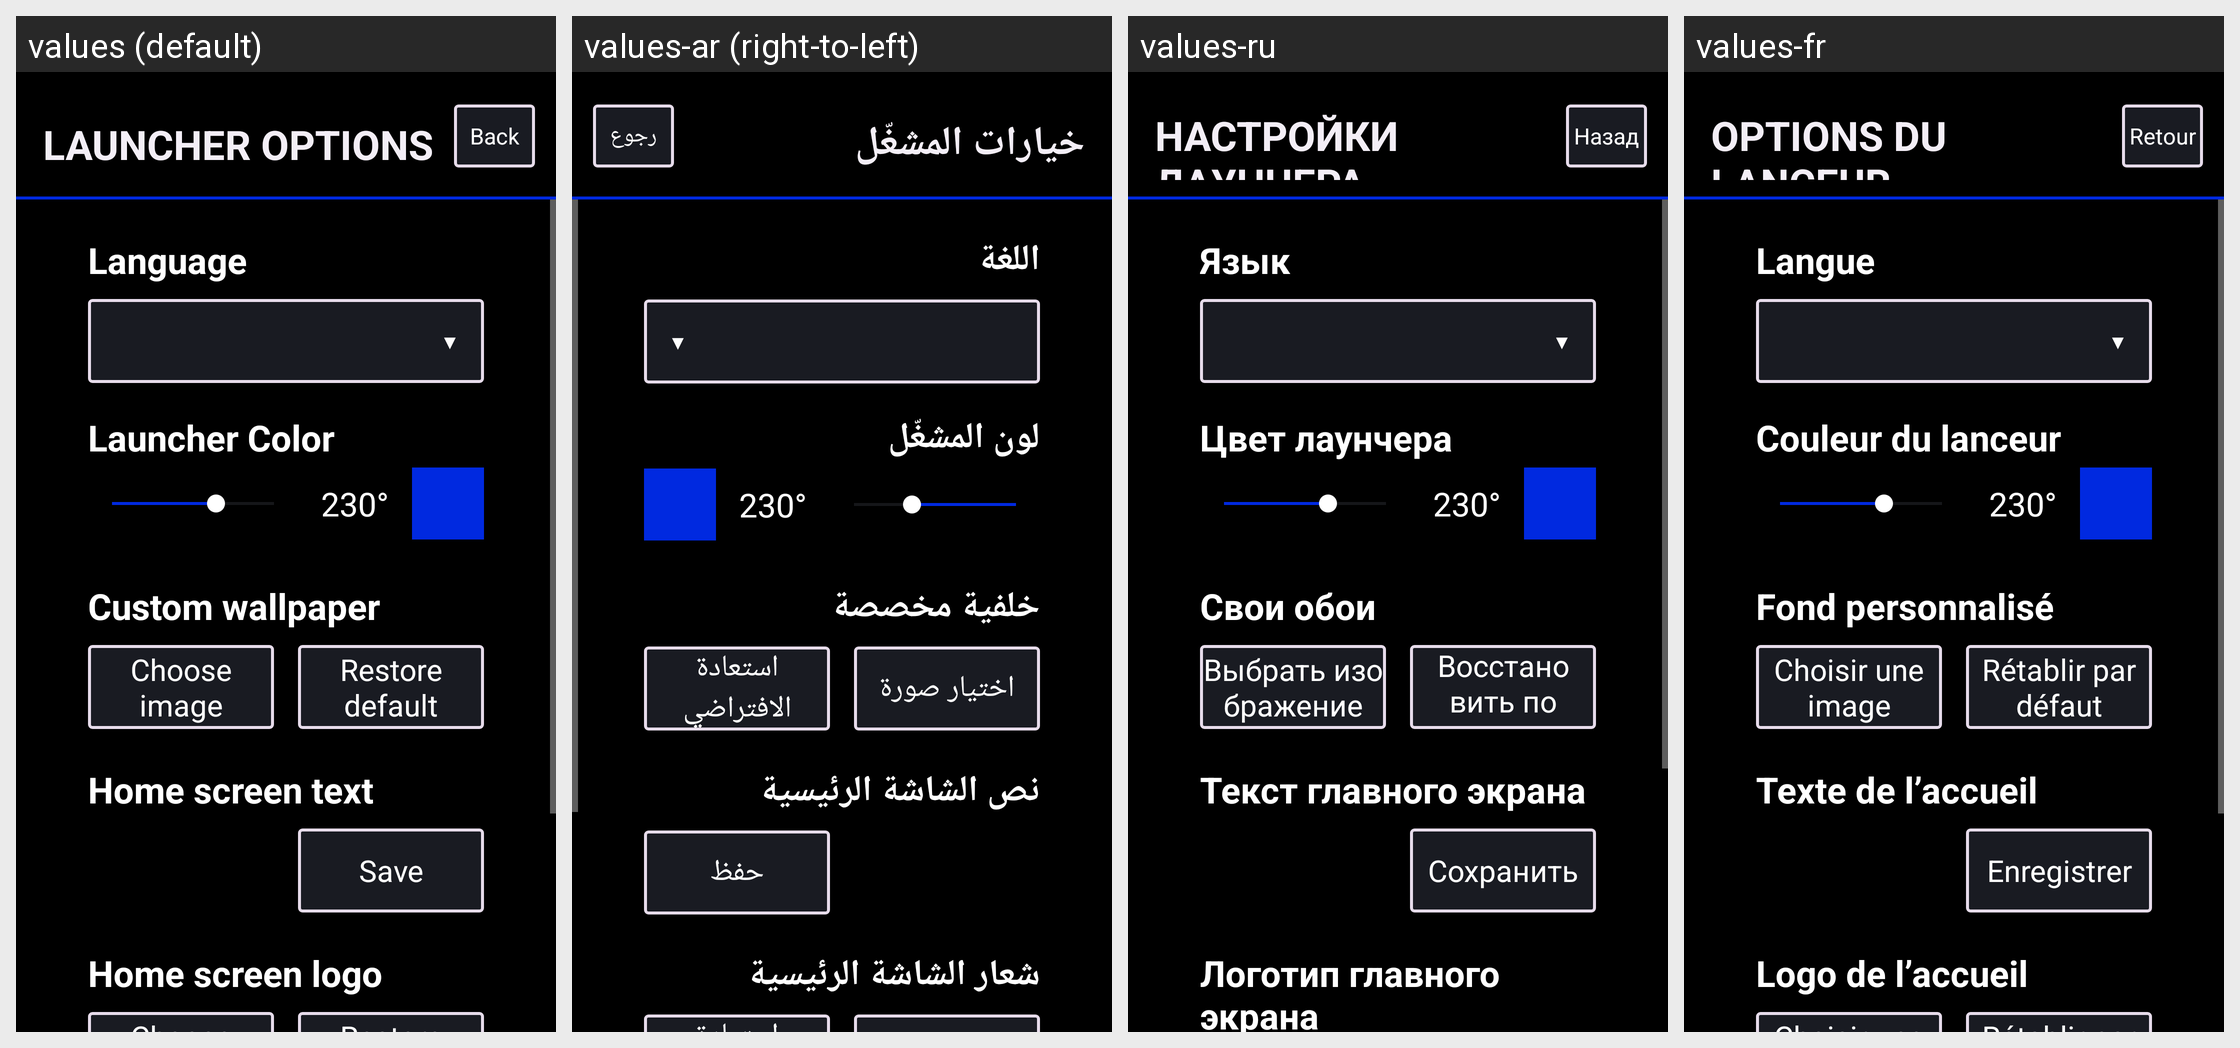

Here is an Android app screen in its default locale and in the app's own translations. Write out the translated-string differences for the strings that appear on this screen.
Android screen res/layout/activity_launcher_options.xml rendered under 4 locales, left to right: values (default), values-ar (right-to-left), values-ru, values-fr. Device: Nexus 5 (rendered at 1080×1920; each locale shown at half size, 540×960, under a caption strip naming it); theme Theme.AutoOSLauncher.
Other locales in the repository, not shown: values-af, values-am, values-as, values-az, values-be, values-bg, values-bn, values-bs, values-ca, values-cs, values-da, values-de, values-el, values-en, values-en-rCA, values-en-rXC, values-es, values-es-rUS, values-et, values-eu, values-fa, values-fi, values-fr-rCA, values-gl, values-gu, values-hi, values-hr, values-hu, values-hy, values-in, values-is, values-it, values-iw, values-ja, values-ka, values-kk, values-km, values-kn, values-ko, values-ky, values-lo, values-lt, values-lv, values-mk, values-ml, values-mn, values-mr, values-ms, values-my, values-nb, values-ne, values-nl, values-or, values-pa, values-pl, values-pt, values-pt-rBR, values-pt-rPT, values-ro, values-si, values-sk, values-sl, values-sq, values-sr, values-sv, values-sw, values-ta, values-te, values-th, values-tl, values-tr, values-uk, values-ur, values-uz, values-vi, values-zh-rCN, values-zh-rTW, values-zu.
Strings drawn on this screen, with the default value and each locale's value (text and hints the layout hard-codes, and strings that could not be matched under every locale, appear in the picture but are not listed):

launcher_options_title
  values: LAUNCHER OPTIONS
  values-ar: خيارات المشغّل
  values-ru: НАСТРОЙКИ ЛАУНЧЕРА
  values-fr: OPTIONS DU LANCEUR

back
  values: Back
  values-ar: رجوع
  values-ru: Назад
  values-fr: Retour

language
  values: Language
  values-ar: اللغة
  values-ru: Язык
  values-fr: Langue

launcher_color
  values: Launcher Color
  values-ar: لون المشغّل
  values-ru: Цвет лаунчера
  values-fr: Couleur du lanceur

custom_wallpaper
  values: Custom wallpaper
  values-ar: خلفية مخصصة
  values-ru: Свои обои
  values-fr: Fond personnalisé

choose_image
  values: Choose image
  values-ar: اختيار صورة
  values-ru: Выбрать изображение
  values-fr: Choisir une image

restore_default
  values: Restore default
  values-ar: استعادة الافتراضي
  values-ru: Восстановить по умолчанию
  values-fr: Rétablir par défaut

home_screen_text
  values: Home screen text
  values-ar: نص الشاشة الرئيسية
  values-ru: Текст главного экрана
  values-fr: Texte de l’accueil

save
  values: Save
  values-ar: حفظ
  values-ru: Сохранить
  values-fr: Enregistrer

home_screen_logo
  values: Home screen logo
  values-ar: شعار الشاشة الرئيسية
  values-ru: Логотип главного экрана
  values-fr: Logo de l’accueil
